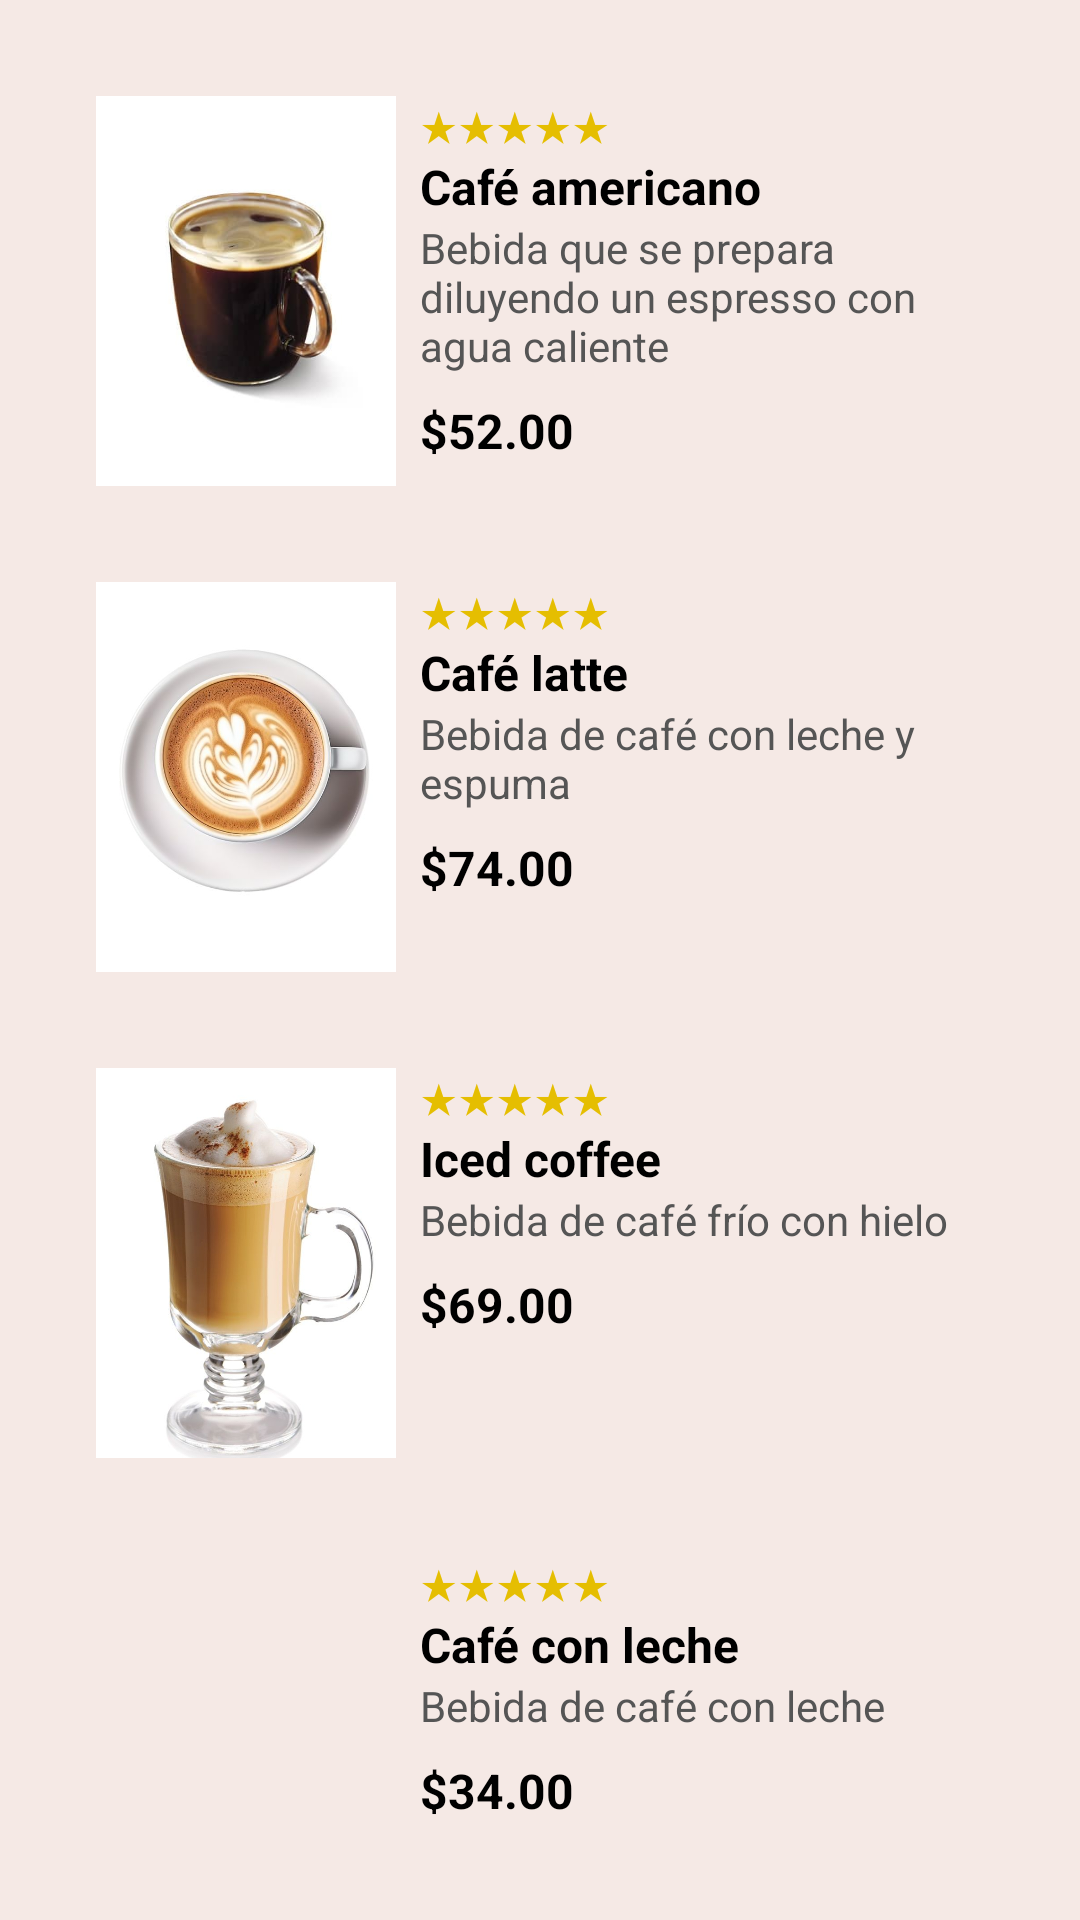

Android layout source for this screen:
<!-- AndroidManifest.xml: application theme Theme.Proyectofinal -->
<!-- res/layout/activity_interfazcafe.xml -->
<?xml version="1.0" encoding="utf-8"?>
<ScrollView xmlns:android="http://schemas.android.com/apk/res/android"
    android:layout_width="match_parent"
    android:layout_height="match_parent"
    android:background="#F5E9E5">

    <LinearLayout
        android:layout_width="match_parent"
        android:layout_height="wrap_content"
        android:orientation="vertical"
        android:padding="16dp">

        
        <LinearLayout
            android:layout_width="match_parent"
            android:layout_height="wrap_content"
            android:orientation="horizontal"
            android:background="@drawable/card"
            android:padding="4dp"
            android:layout_margin="12dp"
            android:layout_marginBottom="15dp">

            <ImageView
                android:layout_width="100dp"
                android:layout_height="130dp"
                android:scaleType="centerCrop"
                android:src="@drawable/cafeameric" />

            <LinearLayout
                android:layout_width="0dp"
                android:layout_height="match_parent"
                android:layout_weight="1"
                android:orientation="vertical"
                android:paddingStart="8dp">

                <TextView
                    android:layout_width="wrap_content"
                    android:layout_height="wrap_content"
                    android:text="★★★★★"
                    android:textSize="14sp"
                    android:textColor="#e5be01" />

                <TextView
                    android:layout_width="wrap_content"
                    android:layout_height="wrap_content"
                    android:text="Café americano"
                    android:textStyle="bold"
                    android:textSize="16sp"
                    android:textColor="#000000" />

                <TextView
                    android:layout_width="wrap_content"
                    android:layout_height="wrap_content"
                    android:text="Bebida que se prepara diluyendo un espresso con agua caliente"
                    android:textSize="14sp"
                    android:textColor="#555555" />

                <TextView
                    android:layout_width="wrap_content"
                    android:layout_height="wrap_content"
                    android:text="$52.00"
                    android:textStyle="bold"
                    android:textSize="16sp"
                    android:layout_marginTop="8dp"
                    android:textColor="#000000" />

            </LinearLayout>
        </LinearLayout>

        
        <LinearLayout
            android:layout_width="match_parent"
            android:layout_height="wrap_content"
            android:orientation="horizontal"
            android:background="@drawable/card"
            android:padding="4dp"
            android:layout_margin="12dp"
            android:layout_marginBottom="15dp">

            <ImageView
                android:layout_width="100dp"
                android:layout_height="130dp"
                android:scaleType="centerCrop"
                android:src="@drawable/lattes" />

            <LinearLayout
                android:layout_width="0dp"
                android:layout_height="match_parent"
                android:layout_weight="1"
                android:orientation="vertical"
                android:paddingStart="8dp">

                <TextView
                    android:layout_width="wrap_content"
                    android:layout_height="wrap_content"
                    android:text="★★★★★"
                    android:textSize="14sp"
                    android:textColor="#e5be01" />

                <TextView
                    android:layout_width="wrap_content"
                    android:layout_height="wrap_content"
                    android:text="Café latte"
                    android:textStyle="bold"
                    android:textSize="16sp"
                    android:textColor="#000000" />

                <TextView
                    android:layout_width="wrap_content"
                    android:layout_height="wrap_content"
                    android:text="Bebida de café con leche y espuma"
                    android:textSize="14sp"
                    android:textColor="#555555" />

                <TextView
                    android:layout_width="wrap_content"
                    android:layout_height="wrap_content"
                    android:text="$74.00"
                    android:textStyle="bold"
                    android:textSize="16sp"
                    android:layout_marginTop="8dp"
                    android:textColor="#000000" />

            </LinearLayout>
        </LinearLayout>
        <LinearLayout
            android:layout_width="match_parent"
            android:layout_height="wrap_content"
            android:orientation="horizontal"
            android:background="@drawable/card"
            android:padding="4dp"
            android:layout_margin="12dp"
            android:layout_marginBottom="15dp">

            <ImageView
                android:layout_width="100dp"
                android:layout_height="130dp"
                android:scaleType="centerCrop"
                android:src="@drawable/fr" />

            <LinearLayout
                android:layout_width="0dp"
                android:layout_height="match_parent"
                android:layout_weight="1"
                android:orientation="vertical"
                android:paddingStart="8dp">

                <TextView
                    android:layout_width="wrap_content"
                    android:layout_height="wrap_content"
                    android:text="★★★★★"
                    android:textSize="14sp"
                    android:textColor="#e5be01" />

                <TextView
                    android:layout_width="wrap_content"
                    android:layout_height="wrap_content"
                    android:text="Iced coffee"
                    android:textStyle="bold"
                    android:textSize="16sp"
                    android:textColor="#000000" />

                <TextView
                    android:layout_width="wrap_content"
                    android:layout_height="wrap_content"
                    android:text="Bebida de café frío con hielo"
                    android:textSize="14sp"
                    android:textColor="#555555" />

                <TextView
                    android:layout_width="wrap_content"
                    android:layout_height="wrap_content"
                    android:text="$69.00"
                    android:textStyle="bold"
                    android:textSize="16sp"
                    android:layout_marginTop="8dp"
                    android:textColor="#000000" />

            </LinearLayout>
        </LinearLayout>
        <LinearLayout
            android:layout_width="match_parent"
            android:layout_height="wrap_content"
            android:orientation="horizontal"
            android:background="@drawable/card"
            android:padding="4dp"
            android:layout_margin="12dp"
            android:layout_marginBottom="15dp">

            <ImageView
                android:layout_width="100dp"
                android:layout_height="130dp"
                android:scaleType="centerCrop"
                android:src="@drawable/cl" />

            <LinearLayout
                android:layout_width="0dp"
                android:layout_height="match_parent"
                android:layout_weight="1"
                android:orientation="vertical"
                android:paddingStart="8dp">

                <TextView
                    android:layout_width="wrap_content"
                    android:layout_height="wrap_content"
                    android:text="★★★★★"
                    android:textSize="14sp"
                    android:textColor="#e5be01" />

                <TextView
                    android:layout_width="wrap_content"
                    android:layout_height="wrap_content"
                    android:text="Café con leche"
                    android:textStyle="bold"
                    android:textSize="16sp"
                    android:textColor="#000000" />

                <TextView
                    android:layout_width="wrap_content"
                    android:layout_height="wrap_content"
                    android:text="Bebida de café con leche"
                    android:textSize="14sp"
                    android:textColor="#555555" />

                <TextView
                    android:layout_width="wrap_content"
                    android:layout_height="wrap_content"
                    android:text="$34.00"
                    android:textStyle="bold"
                    android:textSize="16sp"
                    android:layout_marginTop="8dp"
                    android:textColor="#000000" />

            </LinearLayout>
        </LinearLayout>

    </LinearLayout>
</ScrollView>
<!-- resources referenced by this layout -->
<resources>
  <!-- drawable cafeameric: jpg bitmap (drawable, 10909 bytes) -->
  <!-- drawable fr: jpg bitmap (drawable, 38530 bytes) -->
  <!-- drawable lattes: jpg bitmap (drawable, 30882 bytes) -->
</resources>
